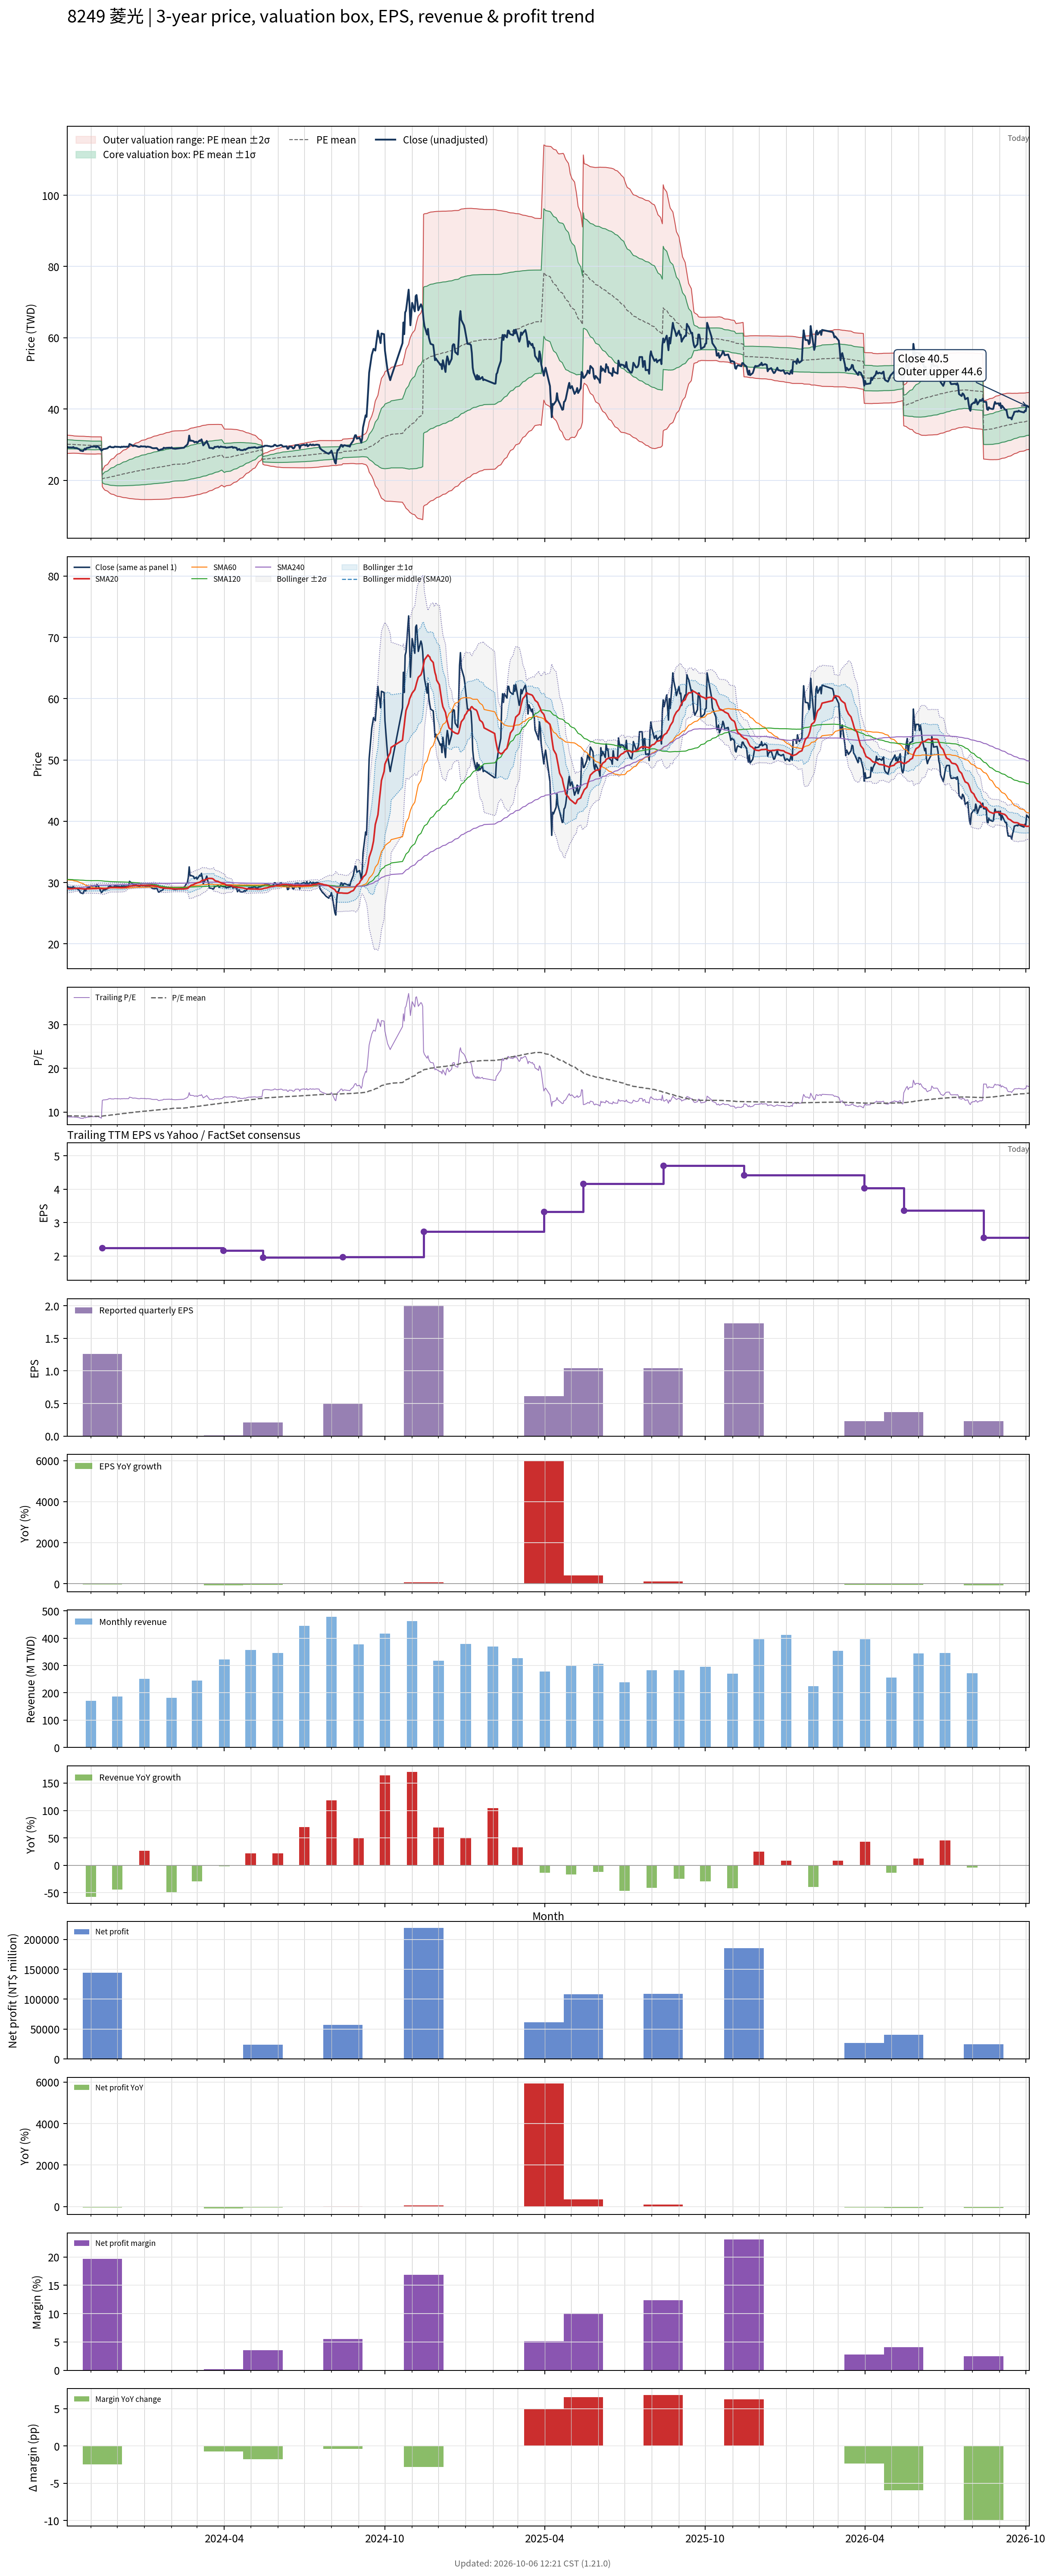

Values plotted in this chart, from the file beside it:
# chart-version: skill-stock-dynamic-val…
date, close, available_date, period_end, eps, ttm_eps, pe, pe_mean, pe_std, price_m2, price_m1, price_mean, price_p1, price_p2, forward_eps, forward_pe, forward_pe_mean, forward_pe_std, forward_price_m2, forward_price_m1, forward_price_mean, forward_price_p1, forward_price_p2, sma20
2023-10-05, 29.45, 2023-08-14, 2023-06-30, 0.48, 3.29, 8.951, 9.163, 0.3928, 27.56, 28.85, 30.15, 31.44, 32.73, , , , , , , , , , 29.05
2023-10-06, 29.25, 2023-08-14, 2023-06-30, 0.48, 3.29, 8.891, 9.154, 0.387, 27.57, 28.84, 30.12, 31.39, 32.66, , , , , , , , , , 29.01
2023-10-11, 29.2, 2023-08-14, 2023-06-30, 0.48, 3.29, 8.875, 9.143, 0.3752, 27.61, 28.85, 30.08, 31.31, 32.55, , , , , , , , , , 28.98
2023-10-12, 29.35, 2023-08-14, 2023-06-30, 0.48, 3.29, 8.921, 9.136, 0.3707, 27.62, 28.84, 30.06, 31.28, 32.49, , , , , , , , , , 29.02
2023-10-13, 29.1, 2023-08-14, 2023-06-30, 0.48, 3.29, 8.845, 9.128, 0.3677, 27.61, 28.82, 30.03, 31.24, 32.45, , , , , , , , , , 29.04
2023-10-16, 29.05, 2023-08-14, 2023-06-30, 0.48, 3.29, 8.83, 9.121, 0.365, 27.61, 28.81, 30.01, 31.21, 32.41, , , , , , , , , , 29.06
2023-10-17, 28.9, 2023-08-14, 2023-06-30, 0.48, 3.29, 8.784, 9.116, 0.3656, 27.59, 28.79, 29.99, 31.2, 32.4, , , , , , , , , , 29.06
2023-10-18, 28.8, 2023-08-14, 2023-06-30, 0.48, 3.29, 8.754, 9.111, 0.3663, 27.57, 28.77, 29.98, 31.18, 32.39, , , , , , , , , , 29.05
2023-10-19, 28.7, 2023-08-14, 2023-06-30, 0.48, 3.29, 8.723, 9.107, 0.3677, 27.54, 28.75, 29.96, 31.17, 32.38, , , , , , , , , , 29.03
2023-10-20, 28.35, 2023-08-14, 2023-06-30, 0.48, 3.29, 8.617, 9.101, 0.3701, 27.51, 28.73, 29.94, 31.16, 32.38, , , , , , , , , , 29
2023-10-23, 28.2, 2023-08-14, 2023-06-30, 0.48, 3.29, 8.571, 9.095, 0.3726, 27.47, 28.7, 29.92, 31.15, 32.37, , , , , , , , , , 28.96
2023-10-24, 28.55, 2023-08-14, 2023-06-30, 0.48, 3.29, 8.678, 9.089, 0.3734, 27.44, 28.67, 29.9, 31.13, 32.36, , , , , , , , , , 28.96
2023-10-25, 28.9, 2023-08-14, 2023-06-30, 0.48, 3.29, 8.784, 9.083, 0.3726, 27.43, 28.66, 29.88, 31.11, 32.33, , , , , , , , , , 28.97
2023-10-26, 28.6, 2023-08-14, 2023-06-30, 0.48, 3.29, 8.693, 9.077, 0.3729, 27.41, 28.64, 29.86, 31.09, 32.32, , , , , , , , , , 28.95
2023-10-27, 29.05, 2023-08-14, 2023-06-30, 0.48, 3.29, 8.83, 9.072, 0.3723, 27.4, 28.62, 29.85, 31.07, 32.3, , , , , , , , , , 28.97
2023-10-30, 29.2, 2023-08-14, 2023-06-30, 0.48, 3.29, 8.875, 9.067, 0.3712, 27.39, 28.61, 29.83, 31.05, 32.27, , , , , , , , , , 28.98
2023-10-31, 29.25, 2023-08-14, 2023-06-30, 0.48, 3.29, 8.891, 9.061, 0.3686, 27.39, 28.6, 29.81, 31.02, 32.24, , , , , , , , , , 28.99
2023-11-01, 29.45, 2023-08-14, 2023-06-30, 0.48, 3.29, 8.951, 9.058, 0.3674, 27.38, 28.59, 29.8, 31.01, 32.22, , , , , , , , , , 29
2023-11-02, 29.45, 2023-08-14, 2023-06-30, 0.48, 3.29, 8.951, 9.056, 0.3674, 27.38, 28.59, 29.79, 31, 32.21, , , , , , , , , , 29
2023-11-03, 29.45, 2023-08-14, 2023-06-30, 0.48, 3.29, 8.951, 9.055, 0.3675, 27.37, 28.58, 29.79, 31, 32.21, , , , , , , , , , 29.01
2023-11-06, 29.5, 2023-08-14, 2023-06-30, 0.48, 3.29, 8.967, 9.054, 0.3675, 27.37, 28.58, 29.79, 31, 32.21, , , , , , , , , , 29.02
2023-11-07, 29.25, 2023-08-14, 2023-06-30, 0.48, 3.29, 8.891, 9.056, 0.3655, 27.39, 28.59, 29.8, 31, 32.2, , , , , , , , , , 29.02
2023-11-08, 29.65, 2023-08-14, 2023-06-30, 0.48, 3.29, 9.012, 9.059, 0.3634, 27.41, 28.61, 29.81, 31, 32.2, , , , , , , , , , 29.04
2023-11-09, 29.45, 2023-08-14, 2023-06-30, 0.48, 3.29, 8.951, 9.061, 0.3628, 27.42, 28.62, 29.81, 31, 32.2, , , , , , , , , , 29.04
2023-11-10, 29.3, 2023-08-14, 2023-06-30, 0.48, 3.29, 8.906, 9.06, 0.3629, 27.42, 28.61, 29.81, 31, 32.2, , , , , , , , , , 29.05
2023-11-13, 28.35, 2023-08-14, 2023-06-30, 0.48, 3.29, 8.617, 9.058, 0.3649, 27.4, 28.6, 29.8, 31, 32.2, , , , , , , , , , 29.02
2023-11-14, 28.5, 2023-11-14, 2023-09-30, 1.26, 2.25, 12.67, 9.088, 0.4916, 18.24, 19.34, 20.45, 21.55, 22.66, , , , , , , , , , 29
2023-11-15, 28.75, 2023-11-14, 2023-09-30, 1.26, 2.25, 12.78, 9.119, 0.5959, 17.84, 19.18, 20.52, 21.86, 23.2, , , , , , , , , , 29
2023-11-16, 28.8, 2023-11-14, 2023-09-30, 1.26, 2.25, 12.8, 9.151, 0.684, 17.51, 19.05, 20.59, 22.13, 23.67, , , , , , , , , , 29
2023-11-17, 28.8, 2023-11-14, 2023-09-30, 1.26, 2.25, 12.8, 9.182, 0.7608, 17.24, 18.95, 20.66, 22.37, 24.08, , , , , , , , , , 29.02
2023-11-20, 29, 2023-11-14, 2023-09-30, 1.26, 2.25, 12.89, 9.213, 0.8326, 16.98, 18.86, 20.73, 22.6, 24.48, , , , , , , , , , 29.06
2023-11-21, 29.3, 2023-11-14, 2023-09-30, 1.26, 2.25, 13.02, 9.244, 0.9023, 16.74, 18.77, 20.8, 22.83, 24.86, , , , , , , , , , 29.1
2023-11-22, 29.4, 2023-11-14, 2023-09-30, 1.26, 2.25, 13.07, 9.275, 0.9674, 16.51, 18.69, 20.87, 23.04, 25.22, , , , , , , , , , 29.12
2023-11-23, 29.5, 2023-11-14, 2023-09-30, 1.26, 2.25, 13.11, 9.31, 1.028, 16.32, 18.64, 20.95, 23.26, 25.57, , , , , , , , , , 29.17
2023-11-24, 29.3, 2023-11-14, 2023-09-30, 1.26, 2.25, 13.02, 9.346, 1.081, 16.16, 18.6, 21.03, 23.46, 25.89, , , , , , , , , , 29.18
2023-11-27, 29.25, 2023-11-14, 2023-09-30, 1.26, 2.25, 13, 9.381, 1.13, 16.02, 18.56, 21.11, 23.65, 26.19, , , , , , , , , , 29.18
2023-11-28, 29.45, 2023-11-14, 2023-09-30, 1.26, 2.25, 13.09, 9.415, 1.179, 15.88, 18.53, 21.18, 23.84, 26.49, , , , , , , , , , 29.2
2023-11-29, 29.45, 2023-11-14, 2023-09-30, 1.26, 2.25, 13.09, 9.45, 1.225, 15.75, 18.51, 21.26, 24.02, 26.77, , , , , , , , , , 29.2
2023-11-30, 29.4, 2023-11-14, 2023-09-30, 1.26, 2.25, 13.07, 9.484, 1.267, 15.64, 18.49, 21.34, 24.19, 27.04, , , , , , , , , , 29.19
2023-12-01, 29.4, 2023-11-14, 2023-09-30, 1.26, 2.25, 13.07, 9.519, 1.308, 15.53, 18.48, 21.42, 24.36, 27.3, , , , , , , , , , 29.19
2023-12-04, 29.35, 2023-11-14, 2023-09-30, 1.26, 2.25, 13.04, 9.554, 1.346, 15.44, 18.47, 21.5, 24.52, 27.55, , , , , , , , , , 29.18
2023-12-05, 29.25, 2023-11-14, 2023-09-30, 1.26, 2.25, 13, 9.589, 1.38, 15.36, 18.47, 21.57, 24.68, 27.78, , , , , , , , , , 29.18
2023-12-06, 29.45, 2023-11-14, 2023-09-30, 1.26, 2.25, 13.09, 9.624, 1.414, 15.29, 18.47, 21.65, 24.84, 28.02, , , , , , , , , , 29.17
2023-12-07, 29.35, 2023-11-14, 2023-09-30, 1.26, 2.25, 13.04, 9.66, 1.446, 15.23, 18.48, 21.73, 24.99, 28.24, , , , , , , , , , 29.17
2023-12-08, 29.45, 2023-11-14, 2023-09-30, 1.26, 2.25, 13.09, 9.695, 1.478, 15.16, 18.49, 21.81, 25.14, 28.46, , , , , , , , , , 29.18
2023-12-11, 29.4, 2023-11-14, 2023-09-30, 1.26, 2.25, 13.07, 9.731, 1.507, 15.11, 18.5, 21.89, 25.28, 28.68, , , , , , , , , , 29.23
2023-12-12, 29.45, 2023-11-14, 2023-09-30, 1.26, 2.25, 13.09, 9.766, 1.536, 15.06, 18.52, 21.97, 25.43, 28.88, , , , , , , , , , 29.27
2023-12-13, 29.4, 2023-11-14, 2023-09-30, 1.26, 2.25, 13.07, 9.798, 1.564, 15.01, 18.53, 22.05, 25.56, 29.08, , , , , , , , , , 29.31
2023-12-14, 29.45, 2023-11-14, 2023-09-30, 1.26, 2.25, 13.09, 9.829, 1.592, 14.95, 18.53, 22.12, 25.7, 29.28, , , , , , , , , , 29.34
2023-12-15, 30.2, 2023-11-14, 2023-09-30, 1.26, 2.25, 13.42, 9.865, 1.624, 14.89, 18.54, 22.2, 25.85, 29.5, , , , , , , , , , 29.41
2023-12-18, 29.85, 2023-11-14, 2023-09-30, 1.26, 2.25, 13.27, 9.9, 1.652, 14.84, 18.56, 22.28, 25.99, 29.71, , , , , , , , , , 29.45
2023-12-19, 29.6, 2023-11-14, 2023-09-30, 1.26, 2.25, 13.16, 9.934, 1.676, 14.81, 18.58, 22.35, 26.12, 29.9, , , , , , , , , , 29.47
2023-12-20, 29.75, 2023-11-14, 2023-09-30, 1.26, 2.25, 13.22, 9.969, 1.701, 14.78, 18.6, 22.43, 26.26, 30.08, , , , , , , , , , 29.48
2023-12-21, 29.7, 2023-11-14, 2023-09-30, 1.26, 2.25, 13.2, 10, 1.725, 14.74, 18.62, 22.51, 26.39, 30.27, , , , , , , , , , 29.5
2023-12-22, 29.7, 2023-11-14, 2023-09-30, 1.26, 2.25, 13.2, 10.04, 1.748, 14.71, 18.65, 22.58, 26.51, 30.44, , , , , , , , , , 29.52
2023-12-25, 29.4, 2023-11-14, 2023-09-30, 1.26, 2.25, 13.07, 10.06, 1.769, 14.68, 18.66, 22.64, 26.62, 30.6, , , , , , , , , , 29.52
2023-12-26, 29.4, 2023-11-14, 2023-09-30, 1.26, 2.25, 13.07, 10.09, 1.79, 14.65, 18.68, 22.71, 26.73, 30.76, , , , , , , , , , 29.52
2023-12-27, 29.4, 2023-11-14, 2023-09-30, 1.26, 2.25, 13.07, 10.12, 1.81, 14.63, 18.7, 22.77, 26.84, 30.91, , , , , , , , , , 29.52
2023-12-28, 29.6, 2023-11-14, 2023-09-30, 1.26, 2.25, 13.16, 10.15, 1.83, 14.61, 18.72, 22.84, 26.96, 31.07, , , , , , , , , , 29.53
... 661 more rows
